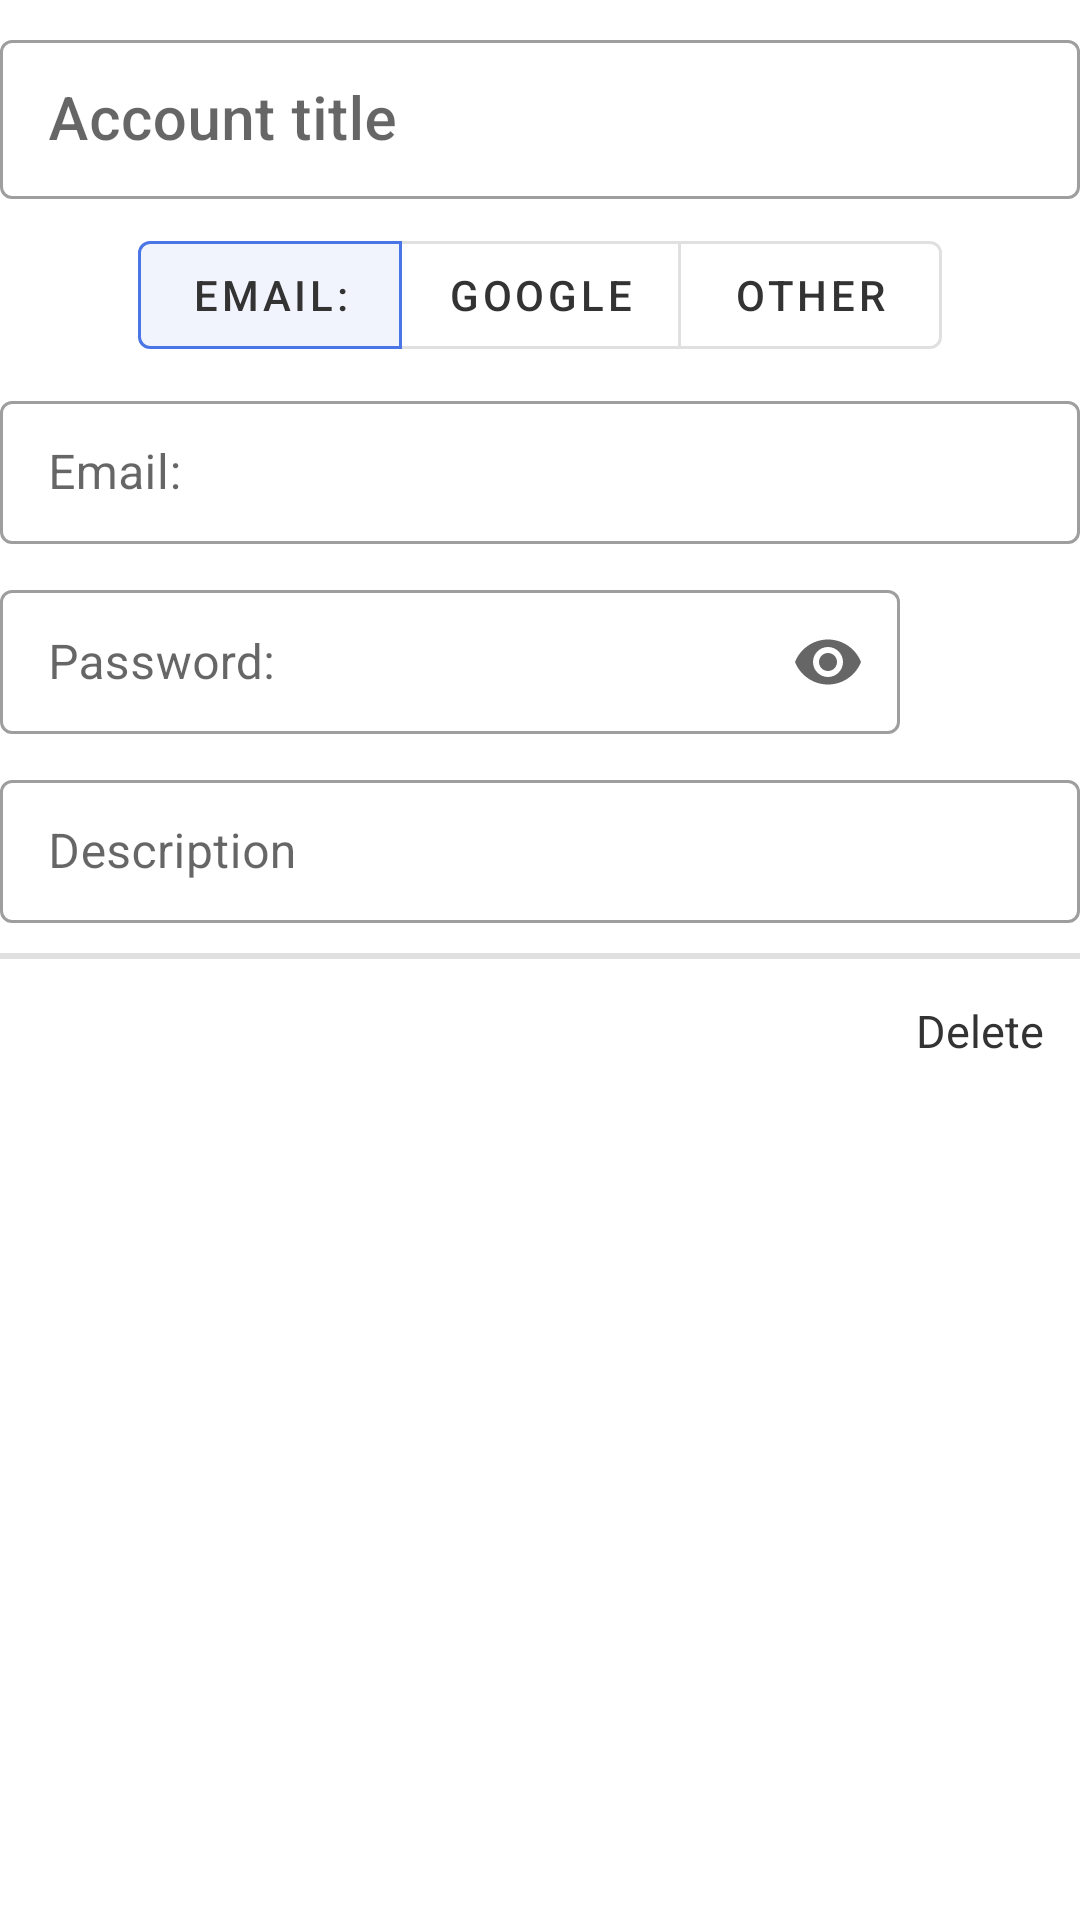

Write the Android layout XML for this screen, with the resource values it uses.
<!-- AndroidManifest.xml: application theme Theme.MindMaster -->
<!-- res/layout/cell_form_account.xml -->
<?xml version="1.0" encoding="utf-8"?>
<androidx.constraintlayout.widget.ConstraintLayout xmlns:android="http://schemas.android.com/apk/res/android"
    xmlns:app="http://schemas.android.com/apk/res-auto"
    android:layout_width="match_parent"
    android:layout_height="wrap_content">

    
    <com.google.android.material.textfield.TextInputLayout
        android:id="@+id/til_titleAccount"
        style="@style/Widget.MaterialComponents.TextInputLayout.OutlinedBox.Dense"
        android:layout_width="0dp"
        android:layout_height="wrap_content"
        android:layout_marginTop="8dp"
        android:hint="@string/account_title_hint"
        app:boxStrokeErrorColor="@color/red_error_500"
        app:hintTextColor="@color/textColor"
        app:layout_constraintEnd_toEndOf="parent"
        app:layout_constraintStart_toStartOf="parent"
        app:layout_constraintTop_toTopOf="parent">

        <com.google.android.material.textfield.TextInputEditText
            android:id="@+id/et_titleAccount"
            android:layout_width="match_parent"
            android:layout_height="match_parent"
            android:ellipsize="end"
            android:inputType="text"
            android:maxLines="1"
            android:textAppearance="?attr/textAppearanceHeadline6"
            android:textColor="@color/textColor" />

    </com.google.android.material.textfield.TextInputLayout>

    <com.google.android.material.button.MaterialButtonToggleGroup
        android:id="@+id/toggle_typeSignIn"
        android:layout_width="wrap_content"
        android:layout_height="wrap_content"
        android:layout_marginTop="8dp"
        app:checkedButton="@+id/btn_typeEmail"
        app:layout_constraintEnd_toEndOf="parent"
        app:layout_constraintStart_toStartOf="parent"
        app:layout_constraintTop_toBottomOf="@+id/til_titleAccount"
        app:selectionRequired="true"
        app:singleSelection="true">

        <com.google.android.material.button.MaterialButton
            android:id="@+id/btn_typeEmail"
            style="?attr/materialButtonOutlinedStyle"
            android:layout_width="wrap_content"
            android:layout_height="wrap_content"
            android:text="@string/email_label"
            android:textColor="@color/textColor" />

        <com.google.android.material.button.MaterialButton
            android:id="@+id/btn_typeGoogle"
            style="?attr/materialButtonOutlinedStyle"
            android:layout_width="wrap_content"
            android:layout_height="wrap_content"
            android:text="@string/google"
            android:textColor="@color/textColor" />

        <com.google.android.material.button.MaterialButton
            android:id="@+id/btn_typeOther"
            style="?attr/materialButtonOutlinedStyle"
            android:layout_width="wrap_content"
            android:layout_height="wrap_content"
            android:text="@string/other"
            android:textColor="@color/textColor" />
    </com.google.android.material.button.MaterialButtonToggleGroup>

    <LinearLayout
        android:id="@+id/ll_fields"
        android:layout_width="0dp"
        android:layout_height="wrap_content"
        android:gravity="center|top"
        android:orientation="vertical"
        app:layout_constraintEnd_toEndOf="parent"
        app:layout_constraintStart_toStartOf="parent"
        app:layout_constraintTop_toBottomOf="@+id/toggle_typeSignIn">

        
        <com.google.android.material.textfield.TextInputLayout
            android:id="@+id/til_username"
            style="@style/Widget.MaterialComponents.TextInputLayout.OutlinedBox.Dense"
            android:layout_width="match_parent"
            android:layout_height="wrap_content"
            android:layout_marginTop="6dp"
            android:hint="@string/username_label"
            android:visibility="gone"
            app:boxStrokeErrorColor="@color/red_error_500"
            app:hintTextColor="@color/textColor">

            <com.google.android.material.textfield.TextInputEditText
                android:id="@+id/et_username"
                android:layout_width="match_parent"
                android:layout_height="match_parent"
                android:ellipsize="end"
                android:inputType="text"
                android:maxLines="1"
                android:textAppearance="?attr/textAppearanceSubtitle1"
                android:textColor="@color/textColor" />

        </com.google.android.material.textfield.TextInputLayout>

        
        <com.google.android.material.textfield.TextInputLayout
            android:id="@+id/til_email"
            style="@style/Widget.MaterialComponents.TextInputLayout.OutlinedBox.Dense"
            android:layout_width="match_parent"
            android:layout_height="wrap_content"
            android:layout_marginTop="6dp"
            android:hint="@string/email_label"
            app:boxStrokeErrorColor="@color/red_error_500"
            app:hintTextColor="@color/textColor">

            <com.google.android.material.textfield.TextInputEditText
                android:id="@+id/et_email"
                android:layout_width="match_parent"
                android:layout_height="match_parent"
                android:ellipsize="end"
                android:inputType="text"
                android:textAppearance="?attr/textAppearanceSubtitle1"
                android:textColor="@color/textColor" />

        </com.google.android.material.textfield.TextInputLayout>

        
        <LinearLayout
            android:id="@+id/ll_password"
            android:layout_width="match_parent"
            android:layout_height="wrap_content"
            android:layout_marginTop="10dp"
            android:orientation="horizontal">

            <com.google.android.material.textfield.TextInputLayout
                android:id="@+id/til_password"
                style="@style/Widget.MaterialComponents.TextInputLayout.OutlinedBox.Dense"
                android:layout_width="0dp"
                android:layout_height="wrap_content"
                android:layout_weight="90"
                android:hint="@string/password_label"
                android:layout_marginBottom="10dp"
                app:boxStrokeErrorColor="@color/red_error_500"
                app:endIconMode="password_toggle"
                app:errorIconDrawable="@null"
                app:helperTextEnabled="true"
                app:hintTextColor="@color/textColor">

                <com.google.android.material.textfield.TextInputEditText
                    android:id="@+id/et_password"
                    android:layout_width="match_parent"
                    android:layout_height="match_parent"
                    android:ellipsize="end"
                    android:inputType="textPassword"
                    android:maxLines="1"
                    android:textAppearance="?attr/textAppearanceSubtitle1"
                    android:textColor="@color/textColor"
                    android:textIsSelectable="true" />

            </com.google.android.material.textfield.TextInputLayout>

            <com.google.android.material.button.MaterialButton
                android:id="@+id/btn_randomPassword"
                style="@style/Widget.Material3.Button.IconButton"
                android:layout_width="0dp"
                android:layout_height="match_parent"
                android:layout_marginStart="10dp"
                android:layout_weight="15"
                app:icon="@drawable/ic_tips_and_updates_24"
                app:iconGravity="end"
                app:iconSize="30dp"
                app:iconTint="@color/primaryColor" />
        </LinearLayout>
    </LinearLayout>
    
    <com.google.android.material.textfield.TextInputLayout
        android:id="@+id/til_description"
        style="@style/Widget.MaterialComponents.TextInputLayout.OutlinedBox.Dense"
        android:layout_width="match_parent"
        android:layout_height="wrap_content"
        android:layout_marginBottom="10dp"
        android:hint="@string/description"
        app:boxStrokeErrorColor="@color/red_error_500"
        app:hintTextColor="@color/textColor"
        app:layout_constraintTop_toBottomOf="@+id/ll_fields">

        <com.google.android.material.textfield.TextInputEditText
            android:id="@+id/et_description"
            android:layout_width="match_parent"
            android:layout_height="wrap_content"
            android:inputType="textMultiLine"
            android:maxHeight="160dp"
            android:minHeight="30dp"
            android:overScrollMode="ifContentScrolls"
            android:scrollbars="vertical"
            android:textAppearance="?attr/textAppearanceSubtitle1"
            android:textColor="@color/textColor"
            android:textIsSelectable="true" />

    </com.google.android.material.textfield.TextInputLayout>


    <com.google.android.material.divider.MaterialDivider
        android:id="@+id/materialDivider2"
        android:layout_width="0dp"
        android:layout_height="2dp"
        android:layout_marginTop="10dp"
        app:layout_constraintEnd_toEndOf="parent"
        app:layout_constraintStart_toStartOf="parent"
        app:layout_constraintTop_toBottomOf="@+id/til_description" />

    <com.google.android.material.button.MaterialButton
        android:id="@+id/btn_deleteAccount"
        style="@style/Widget.Material3.Button.TextButton"
        android:layout_width="wrap_content"
        android:layout_height="wrap_content"
        android:text="@string/delete"
        android:textAlignment="textEnd"
        android:textColor="@color/textColor"
        android:textSize="15sp"
        app:layout_constraintEnd_toEndOf="parent"
        app:layout_constraintTop_toBottomOf="@+id/materialDivider2" />


</androidx.constraintlayout.widget.ConstraintLayout>
<!-- resources referenced by this layout -->
<resources>
  <color name="primaryColor">#4a75e6</color>
  <color name="red_error_500">#BF3320</color>
  <color name="textColor">#333333</color>
  <string name="account_title_hint">Account title</string>
  <string name="delete">Delete</string>
  <string name="description">Description</string>
  <string name="email_label">Email:</string>
  <string name="google">Google</string>
  <string name="other">Other</string>
  <string name="password_label">Password:</string>
  <string name="username_label">Username:</string>
  <style name="Theme.MindMaster" parent="Theme.MaterialComponents.DayNight.NoActionBar">
          
          <item name="colorPrimary">@color/primaryColor</item>
          <item name="colorPrimaryVariant">@color/blue_cello_900</item>
          <item name="colorOnPrimary">@color/white</item>
          
          <item name="colorSecondary">@color/blue_ribbon_500</item>
          <item name="colorSecondaryVariant">@color/blue_san_juan_700</item>
          <item name="colorOnSecondary">@color/white</item>
          
          <item name="android:statusBarColor">?attr/colorPrimaryVariant</item>
          
      </style>
  <color name="blue_cello_900">#18264A</color>
  <color name="white">#FFFFFFFF</color>
  <color name="blue_ribbon_500">#6686e6</color>
  <color name="blue_san_juan_700">#334373</color>
</resources>
